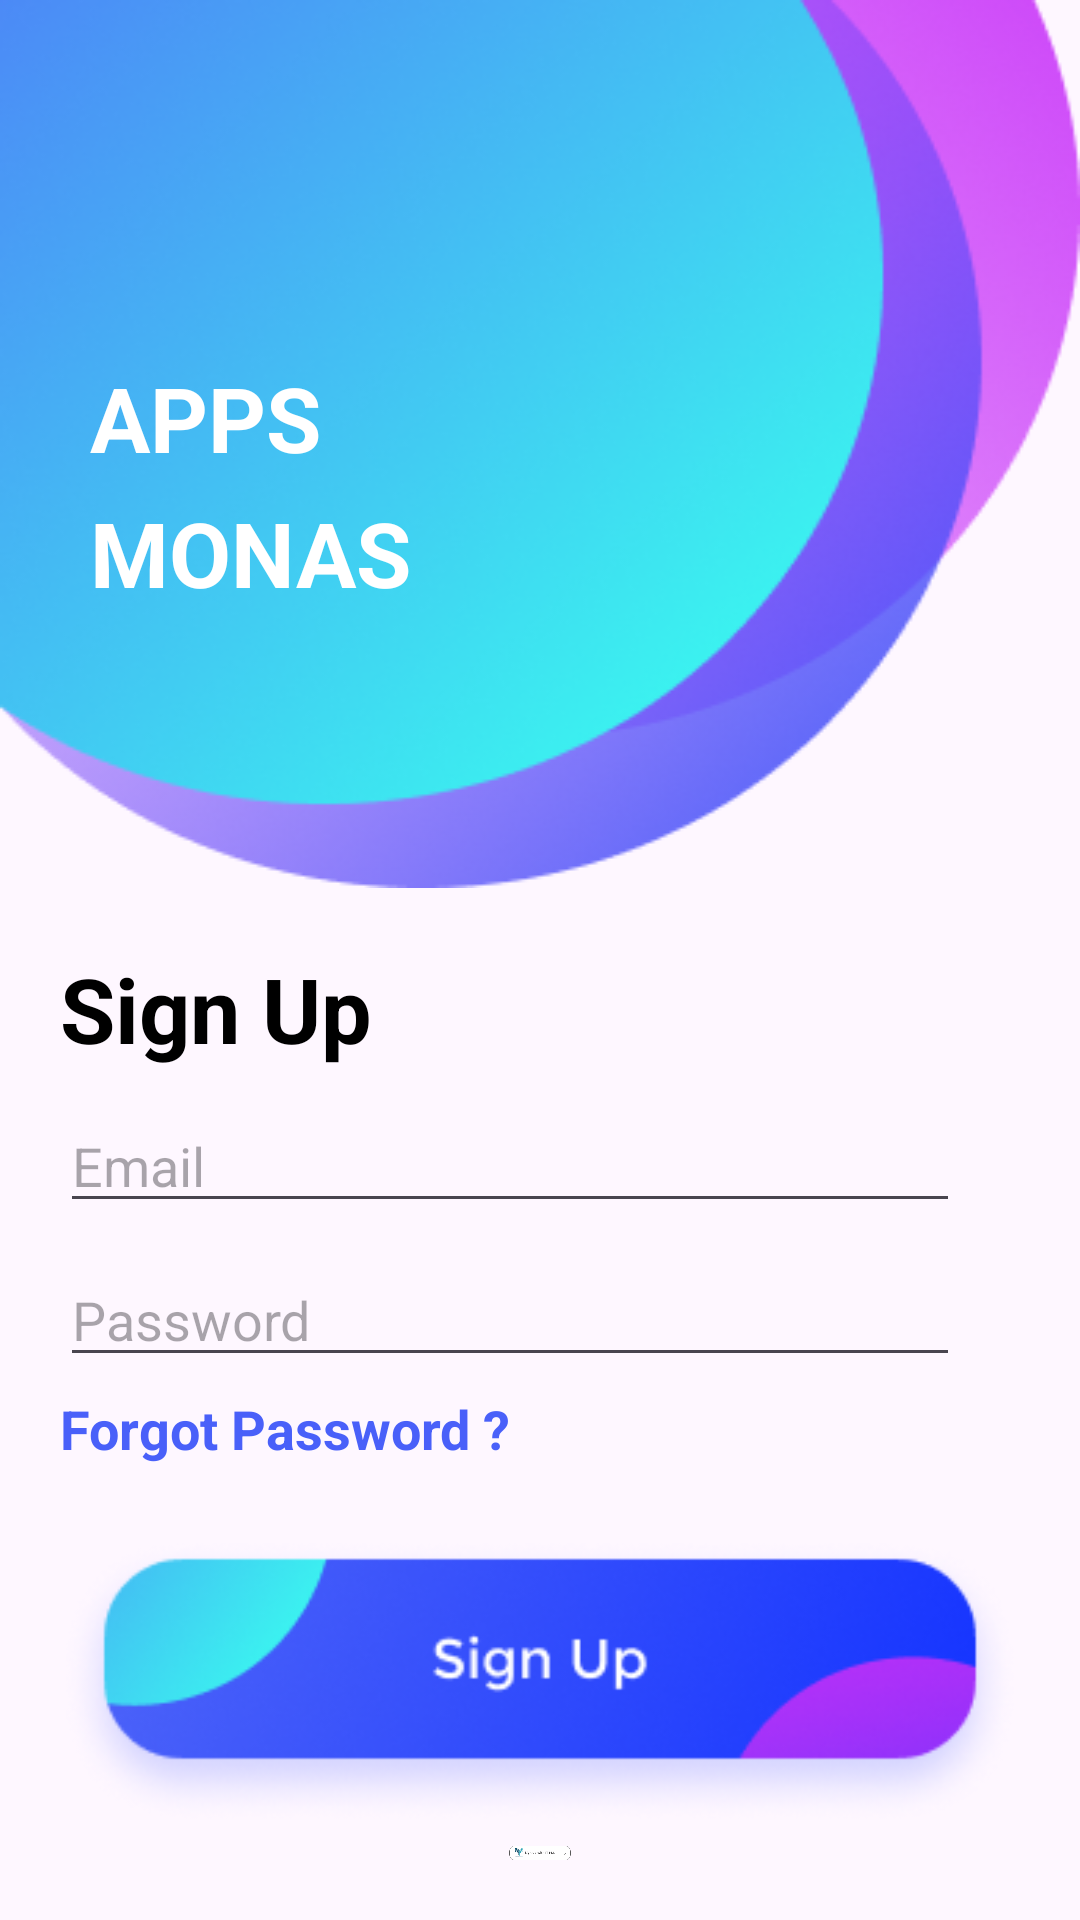

Write the Android layout XML for this screen, with the resource values it uses.
<!-- AndroidManifest.xml: application theme Theme.Figmakotlin -->
<!-- res/layout/activity_sign_up.xml -->
<?xml version="1.0" encoding="utf-8"?>
<LinearLayout
    xmlns:android="http://schemas.android.com/apk/res/android"
    xmlns:app="http://schemas.android.com/apk/res-auto"
    xmlns:tools="http://schemas.android.com/tools"
    android:layout_width="match_parent"
    android:layout_height="match_parent"
    android:orientation="vertical"
    tools:context=".SignUp">

    <LinearLayout
        android:layout_width="match_parent"
        android:layout_height="wrap_content"
        android:orientation="vertical"
        android:padding="20dp"
        android:background="@drawable/bc_signin">

        <ImageView
            android:layout_width="60dp"
            android:layout_height="59dp"
            android:layout_marginTop="20dp"
            android:layout_marginStart="10dp"
            android:background="@drawable/logo_white"
            android:textAlignment="center"
            />

        <TextView
            android:layout_width="153dp"
            android:layout_height="108dp"
            android:layout_marginStart="10dp"
            android:layout_marginTop="20dp"
            android:lineSpacingExtra="10dp"
            android:text="APPS MONAS"
            android:textColor="@color/white"
            android:textSize="30sp"
            android:textStyle="bold" />
    </LinearLayout>

    <LinearLayout
        android:layout_width="match_parent"
        android:layout_height="wrap_content"
        android:orientation="vertical"
        android:padding="20dp">

        <TextView
            android:layout_width="match_parent"
            android:layout_height="wrap_content"
            android:text="Sign Up"
            android:textColor="@color/black"
            android:textSize="30sp"
            android:textStyle="bold"/>

        <EditText
            android:layout_width="match_parent"
            android:layout_height="wrap_content"
            android:layout_marginTop="10dp"
            android:layout_marginEnd="20dp"
            android:inputType="textEmailAddress"
            android:hint="Email"
            android:textColor="@color/black"/>

        <EditText
            android:layout_width="match_parent"
            android:layout_height="wrap_content"
            android:layout_marginTop="10dp"
            android:layout_marginEnd="20dp"
            android:inputType="textPassword"
            android:hint="Password"
            android:textColor="@color/black"/>

        <TextView
            android:layout_width="match_parent"
            android:layout_height="wrap_content"
            android:layout_marginTop="5dp"
            android:layout_marginEnd="20dp"
            android:text="Forgot Password ?"
            android:textColor="@color/bluebtn"
            android:textSize="18sp"
            android:textStyle="bold"/>

        <ImageView
            android:layout_width="match_parent"
            android:layout_height="wrap_content"
            android:layout_marginTop="20dp"
            android:src="@drawable/sign_up"
            />

        <ImageView
            android:id="@+id/btn_itpln"
            android:layout_width="match_parent"
            android:layout_height="wrap_content"
            android:layout_marginTop="3dp"
            android:src="@drawable/btn_itpln"/>

    </LinearLayout>
</LinearLayout>
<!-- resources referenced by this layout -->
<resources>
  <color name="black">#FF000000</color>
  <color name="bluebtn">#4960F9</color>
  <color name="white">#FFFFFFFF</color>
  <!-- drawable bc_signin: png bitmap (drawable, 73781 bytes) -->
  <!-- drawable btn_itpln: png bitmap (drawable, 6607 bytes) -->
  <!-- drawable sign_up: png bitmap (drawable, 35106 bytes) -->
  <style name="Theme.Figmakotlin" parent="Base.Theme.Figmakotlin" />
  <style name="Base.Theme.Figmakotlin" parent="Theme.Material3.DayNight.NoActionBar">
          
          
      </style>
</resources>
